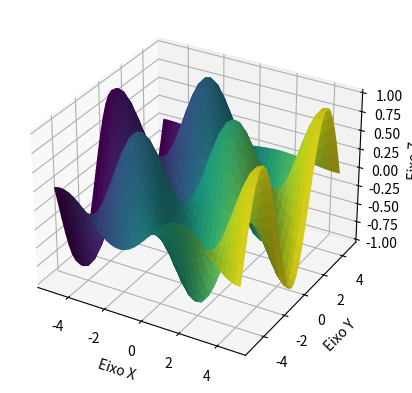

Generate this figure with matplotlib:
import matplotlib.pyplot as plt
from matplotlib import cm
import numpy as np

# Coordenada dos Dados
X = np.arange(-5, 5, 0.25)
Y = np.arange(-5, 5, 0.25)
X, Y = np.meshgrid(X, Y)
Z = np.sin(X) * np.cos(Y)

norm = plt.Normalize(X.min(), X.max())
colors = cm.viridis(norm(X))

figura, eixo = plt.subplots(subplot_kw={"projection": "3d"})

eixo.plot_surface(X, Y, Z, facecolors=colors)

eixo.set_xlabel('Eixo X')
eixo.set_ylabel('Eixo Y')
eixo.set_zlabel('Eixo Z')

plt.show()